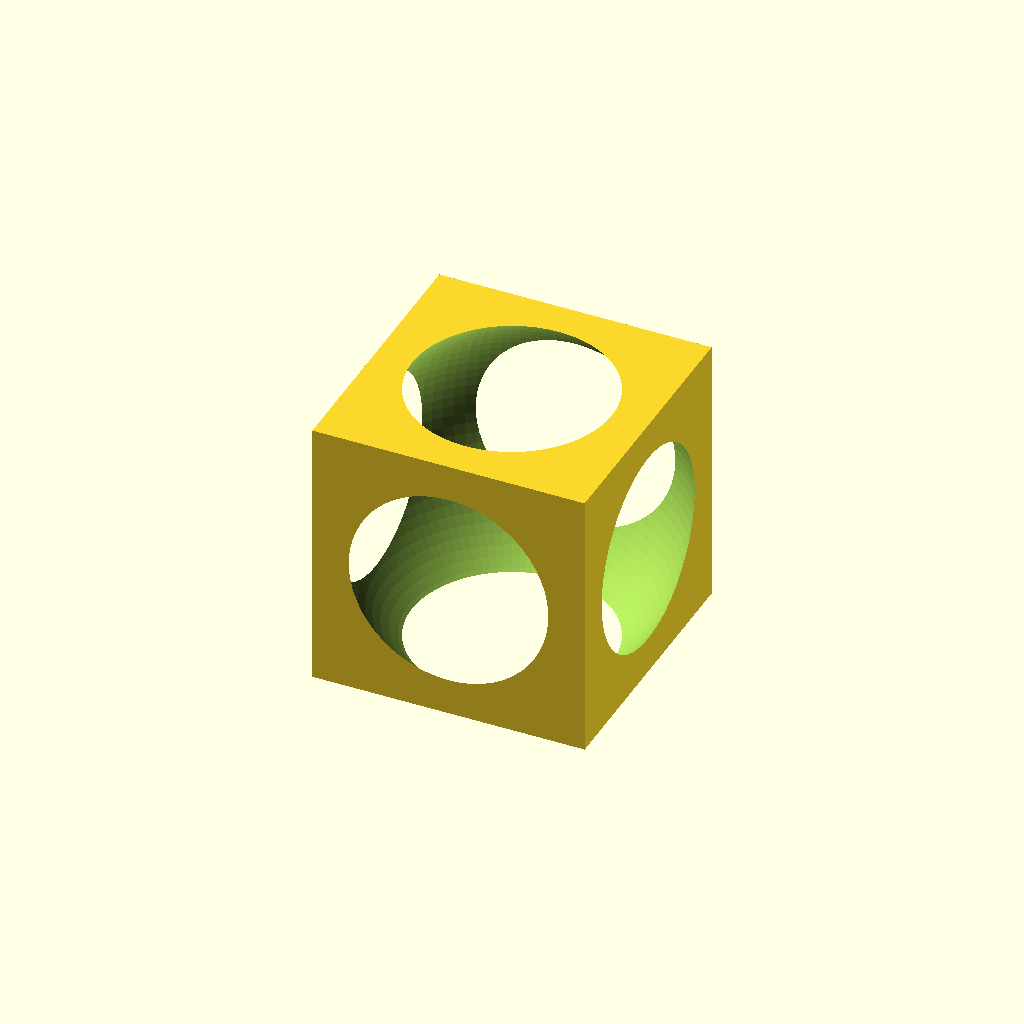
Cell 1: rendered with the file's own defaults.
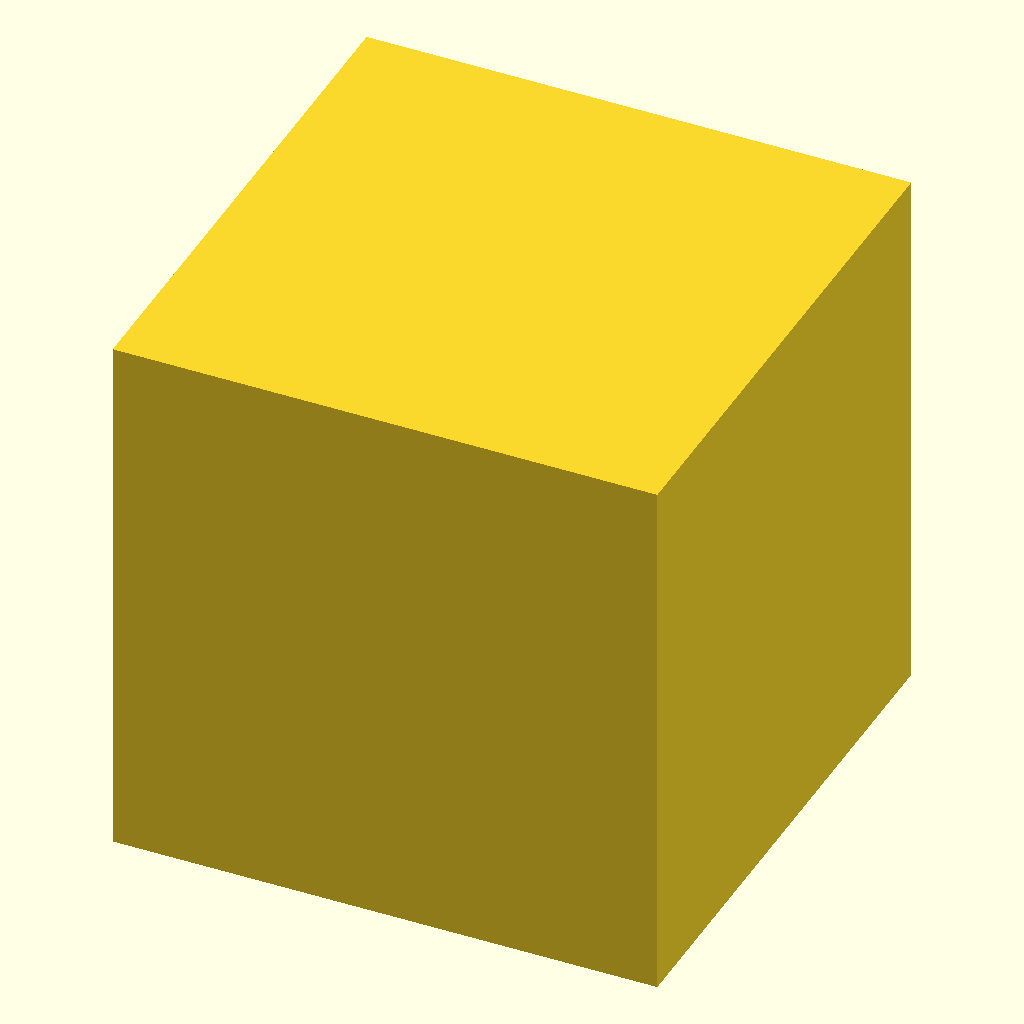
Cell 2: the same model with A = 100.
All cells are drawn from one camera (rotation 55°, 0°, 25°, orthographic, colour scheme Cornfield), so only the parameter changes between them.
Source of the model, inputs/thingiverse/files/thing-1956652/files/kup-kure-sub.scad:
A = 50;
B = 31;

difference() {
cube(A, center=true );
sphere(B, $fn=100); 
}
Customizer parameters (derived from the source; name, type, default, range or options):
A: number, default 50
B: number, default 31
